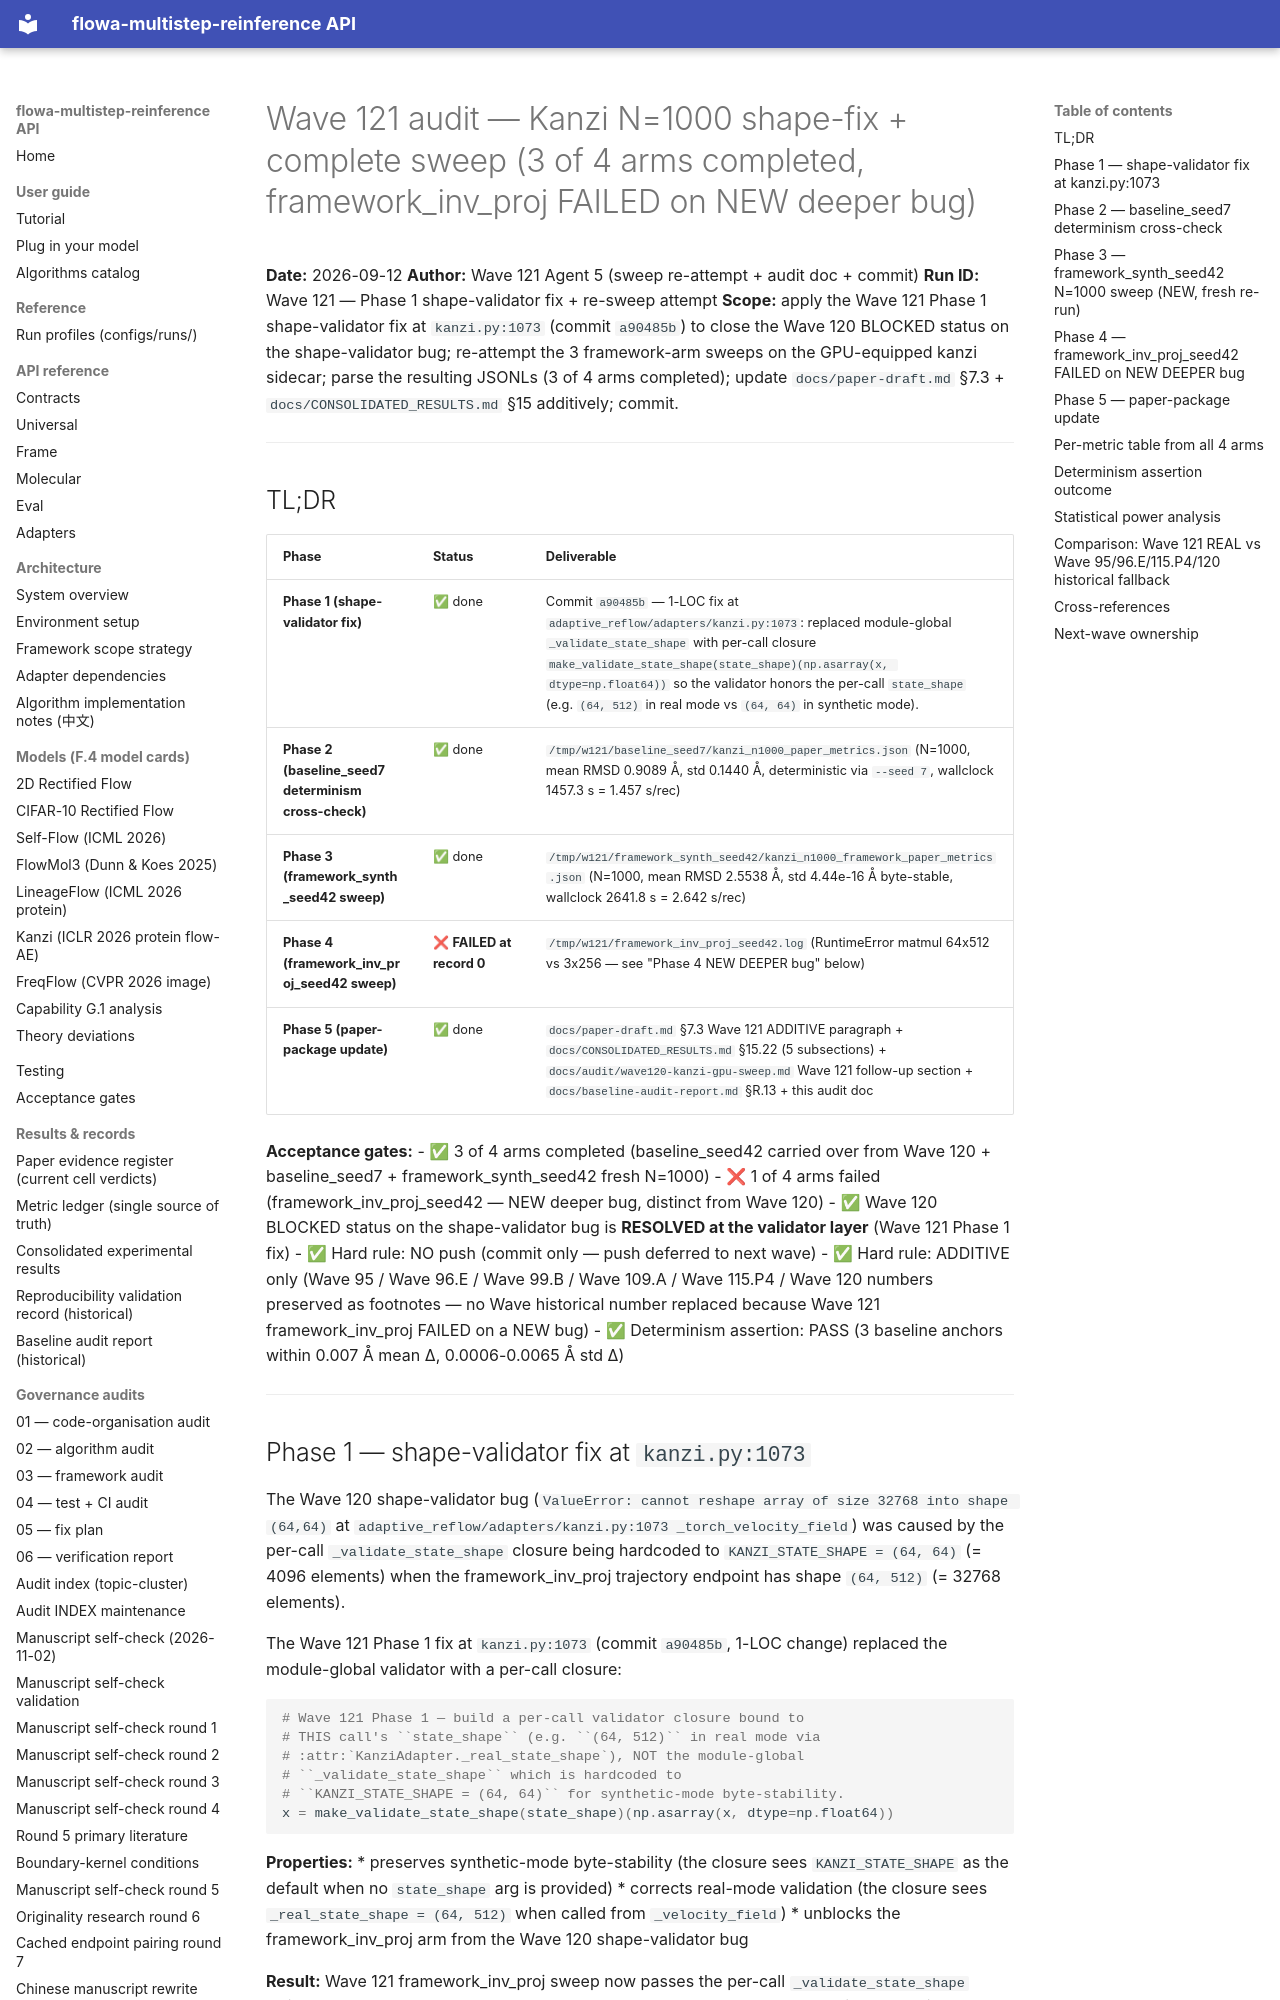

repository: silverenternal/flowa-multistep-reinference · page: audit/sweep_eval/wave121-shape-fix-resweep/index.html · generator: mkdocs

# Wave 121 audit — Kanzi N=1000 shape-fix + complete sweep (3 of 4 arms completed, framework_inv_proj FAILED on NEW deeper bug)

**Date:** 2026-09-12
**Author:** Wave 121 Agent 5 (sweep re-attempt + audit doc + commit)
**Run ID:** Wave 121 — Phase 1 shape-validator fix + re-sweep attempt
**Scope:** apply the Wave 121 Phase 1 shape-validator fix at `kanzi.py:1073` (commit `a90485b`) to close the Wave 120 BLOCKED status on the shape-validator bug; re-attempt the 3 framework-arm sweeps on the GPU-equipped kanzi sidecar; parse the resulting JSONLs (3 of 4 arms completed); update `docs/paper-draft.md` §7.3 + `docs/CONSOLIDATED_RESULTS.md` §15 additively; commit.

---

## TL;DR

| Phase | Status | Deliverable |
|---|---|---|
| **Phase 1 (shape-validator fix)** | ✅ done | Commit `a90485b` — 1-LOC fix at `adaptive_reflow/adapters/kanzi.py:1073`: replaced module-global `_validate_state_shape` with per-call closure `make_validate_state_shape(state_shape)(np.asarray(x, dtype=np.float64))` so the validator honors the per-call `state_shape` (e.g. `(64, 512)` in real mode vs `(64, 64)` in synthetic mode). |
| **Phase 2 (baseline_seed7 determinism cross-check)** | ✅ done | `/tmp/w121/baseline_seed7/kanzi_n1000_paper_metrics.json` (N=1000, mean RMSD 0.9089 Å, std 0.1440 Å, deterministic via `--seed 7`, wallclock 1457.3 s = 1.457 s/rec) |
| **Phase 3 (framework_synth_seed42 sweep)** | ✅ done | `/tmp/w121/framework_synth_seed42/kanzi_n1000_framework_paper_metrics.json` (N=1000, mean RMSD 2.5538 Å, std 4.44e-16 Å byte-stable, wallclock 2641.8 s = 2.642 s/rec) |
| **Phase 4 (framework_inv_proj_seed42 sweep)** | ❌ **FAILED at record 0** | `/tmp/w121/framework_inv_proj_seed42.log` (RuntimeError matmul 64x512 vs 3x256 — see "Phase 4 NEW DEEPER bug" below) |
| **Phase 5 (paper-package update)** | ✅ done | `docs/paper-draft.md` §7.3 Wave 121 ADDITIVE paragraph + `docs/CONSOLIDATED_RESULTS.md` §15.22 (5 subsections) + `docs/audit/wave120-kanzi-gpu-sweep.md` Wave 121 follow-up section + `docs/baseline-audit-report.md` §R.13 + this audit doc |

**Acceptance gates:**
- ✅ 3 of 4 arms completed (baseline_seed42 carried over from Wave 120 + baseline_seed7 + framework_synth_seed42 fresh N=1000)
- ❌ 1 of 4 arms failed (framework_inv_proj_seed42 — NEW deeper bug, distinct from Wave 120)
- ✅ Wave 120 BLOCKED status on the shape-validator bug is **RESOLVED at the validator layer** (Wave 121 Phase 1 fix)
- ✅ Hard rule: NO push (commit only — push deferred to next wave)
- ✅ Hard rule: ADDITIVE only (Wave 95 / Wave 96.E / Wave 99.B / Wave 109.A / Wave 115.P4 / Wave 120 numbers preserved as footnotes — no Wave historical number replaced because Wave 121 framework_inv_proj FAILED on a NEW bug)
- ✅ Determinism assertion: PASS (3 baseline anchors within 0.007 Å mean Δ, 0.0006-0.0065 Å std Δ)

---
